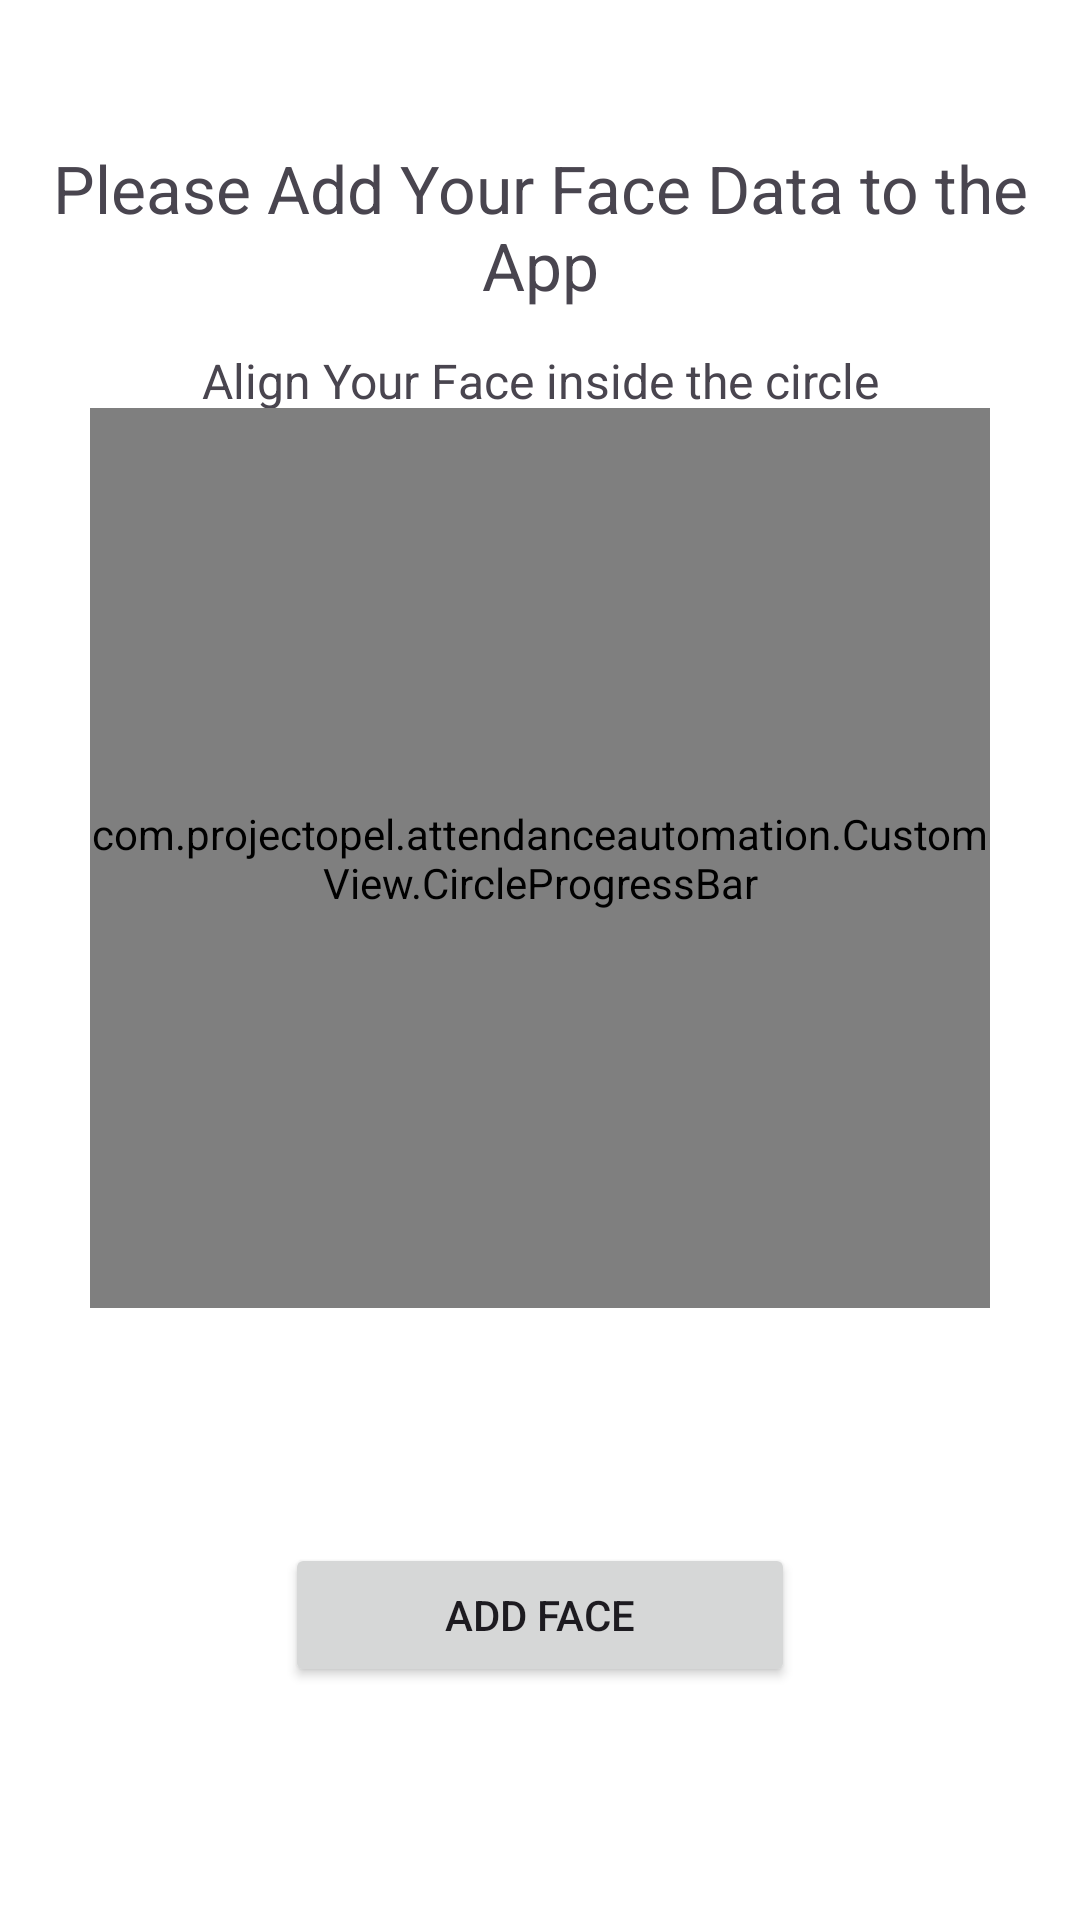

Produce the Android XML layout that renders to this screen, including the resource entries it uses.
<!-- AndroidManifest.xml: application theme Theme.AttendanceAutomation.NoActionBar -->
<!-- res/layout/activity_add_face_data.xml -->
<?xml version="1.0" encoding="utf-8"?>
<androidx.constraintlayout.widget.ConstraintLayout xmlns:android="http://schemas.android.com/apk/res/android"
    xmlns:app="http://schemas.android.com/apk/res-auto"
    xmlns:tools="http://schemas.android.com/tools"
    android:id="@+id/coordinatorLayout"
    android:layout_width="match_parent"
    android:layout_height="match_parent"
   >


    <TextView
        android:layout_width="match_parent"
        android:layout_height="wrap_content"
        android:layout_marginTop="48dp"
        android:text="Please Add Your Face Data to the App"
        android:textAlignment="center"
        android:textSize="22sp"
        app:layout_constraintStart_toStartOf="parent"
        app:layout_constraintTop_toTopOf="parent" />

    <TextView
        android:layout_width="match_parent"
        android:layout_height="wrap_content"
        android:layout_marginTop="116dp"
        android:text="Align Your Face inside the circle"
        android:textAlignment="center"
        android:textSize="16sp"
        app:layout_constraintStart_toStartOf="parent"
        app:layout_constraintTop_toTopOf="parent" />

    <FrameLayout
        android:id="@+id/container"
        android:layout_width="297dp"
        android:layout_height="297dp"
        app:layout_constraintBottom_toBottomOf="parent"
        app:layout_constraintEnd_toEndOf="parent"
        app:layout_constraintStart_toStartOf="parent"
        app:layout_constraintTop_toTopOf="parent"
        app:layout_constraintVertical_bias="0.4">


        <androidx.cardview.widget.CardView
            android:layout_width="match_parent"
            android:layout_height="match_parent"
            android:layout_centerInParent="true"
            android:innerRadius="0dp"
            app:cardCornerRadius="980dp">

            <androidx.camera.view.PreviewView
                android:id="@+id/previewView"
                android:layout_width="match_parent"
                android:layout_height="match_parent">

            </androidx.camera.view.PreviewView>
        </androidx.cardview.widget.CardView>
    </FrameLayout>



    <com.projectopel.attendanceautomation.CustomView.CircleProgressBar
        android:id="@+id/set_profile_add_progress"
        android:layout_width="300dp"
        android:layout_height="300dp"
        app:progressbarColor="?attr/colorAccent"
        app:progressBarThickness="10dp"
        app:layout_constraintBottom_toBottomOf="parent"
        app:layout_constraintEnd_toEndOf="parent"
        app:layout_constraintStart_toStartOf="parent"
        app:layout_constraintTop_toTopOf="parent"
        app:layout_constraintVertical_bias="0.4"/>
    <LinearLayout
        android:id="@+id/linearLayout"
        android:layout_width="170dp"
        android:layout_height="wrap_content"
        android:layout_marginTop="80dp"
        android:orientation="horizontal"
        app:layout_constraintEnd_toEndOf="parent"
        app:layout_constraintHorizontal_bias="0.5"
        app:layout_constraintStart_toStartOf="parent"
        app:layout_constraintTop_toBottomOf="@+id/container">

        <Button
            android:id="@+id/button3"
            android:layout_width="match_parent"
            android:layout_height="wrap_content"
            android:rotation="0"
            android:rotationX="0"
            android:rotationY="0"
            android:text="Add Face"
            android:textAlignment="center"/>

    </LinearLayout>


</androidx.constraintlayout.widget.ConstraintLayout>
<!-- resources referenced by this layout -->
<resources>
  <style name="Theme.AttendanceAutomation.NoActionBar" parent="Theme.AttendanceAutomation">
          <item name="windowActionBar">false</item>
          <item name="windowNoTitle">true</item>
      </style>
  <style name="Theme.AttendanceAutomation" parent="Theme.Material3.Light.NoActionBar">
          
          <item name="colorPrimary">@color/md_theme_light_primary</item>
          <item name="colorOnPrimary">@color/md_theme_light_onPrimary</item>
          <item name="colorPrimaryContainer">@color/md_theme_light_primaryContainer</item>
          <item name="colorOnPrimaryContainer">@color/md_theme_light_onPrimaryContainer</item>
          <item name="colorSecondary">@color/md_theme_light_secondary</item>
          <item name="colorOnSecondary">@color/md_theme_light_onSecondary</item>
          <item name="colorSecondaryContainer">@color/md_theme_light_secondaryContainer</item>
          <item name="colorOnSecondaryContainer">@color/md_theme_light_onSecondaryContainer</item>
          <item name="colorTertiary">@color/md_theme_light_tertiary</item>
          <item name="colorOnTertiary">@color/md_theme_light_onTertiary</item>
          <item name="colorTertiaryContainer">@color/md_theme_light_tertiaryContainer</item>
          <item name="colorOnTertiaryContainer">@color/md_theme_light_onTertiaryContainer</item>
          <item name="colorError">@color/md_theme_light_error</item>
          <item name="colorErrorContainer">@color/md_theme_light_errorContainer</item>
          <item name="colorOnError">@color/md_theme_light_onError</item>
          <item name="colorOnErrorContainer">@color/md_theme_light_onErrorContainer</item>
          <item name="android:colorBackground">@color/md_theme_light_background</item>
          <item name="colorOnBackground">@color/md_theme_light_onBackground</item>
          <item name="colorSurface">@color/md_theme_light_surface</item>
          <item name="colorOnSurface">@color/md_theme_light_onSurface</item>
          <item name="colorSurfaceVariant">@color/md_theme_light_surfaceVariant</item>
          <item name="colorOnSurfaceVariant">@color/md_theme_light_onSurfaceVariant</item>
          <item name="colorOutline">@color/md_theme_light_outline</item>
          <item name="colorOnSurfaceInverse">@color/md_theme_light_inverseOnSurface</item>
          <item name="colorSurfaceInverse">@color/md_theme_light_inverseSurface</item>
          <item name="colorPrimaryInverse">@color/md_theme_light_inversePrimary</item>
          
          <item name="android:statusBarColor">?attr/colorPrimaryVariant</item>
          <item name="android:fillColor">@color/md_theme_dark_background</item>
          <item name="listFontColor">@color/md_theme_dark_background</item>
  
          
      </style>
</resources>
